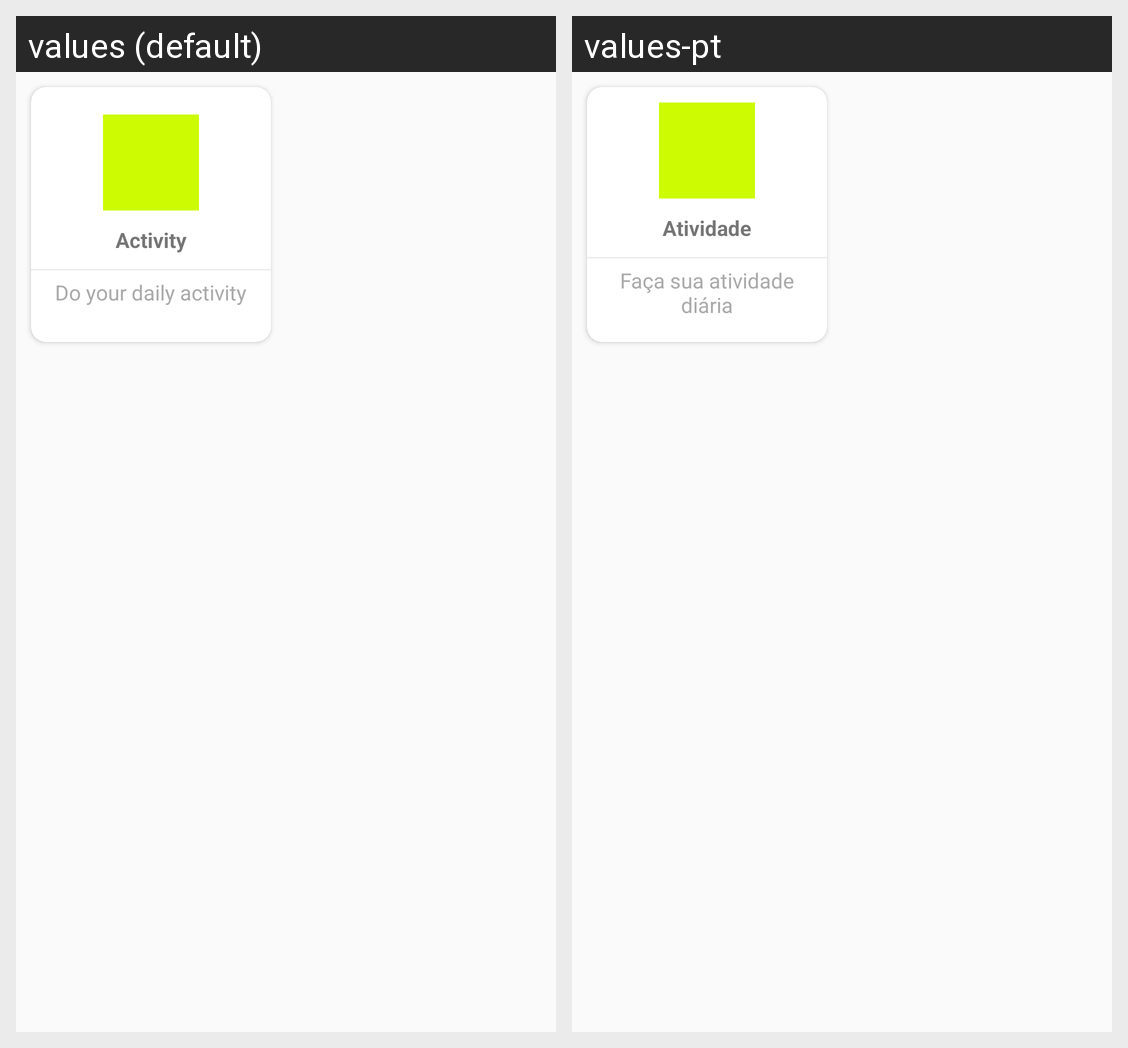

The Android screen above is rendered under two locales of the same app. Produce the string resources it draws, with the default and per-locale values.
Android screen res/layout/fragment_atividade.xml rendered under 2 locales, left to right: values (default), values-pt. Device: Nexus 5 (rendered at 1080×1920; each locale shown at half size, 540×960, under a caption strip naming it); theme AppTheme.
Strings drawn on this screen, with the default value and each locale's value (text and hints the layout hard-codes, and strings that could not be matched under every locale, appear in the picture but are not listed):

activity
  values: Activity
  values-pt: Atividade

activitytext
  values: Do your daily activity
  values-pt: Faça sua atividade diária
